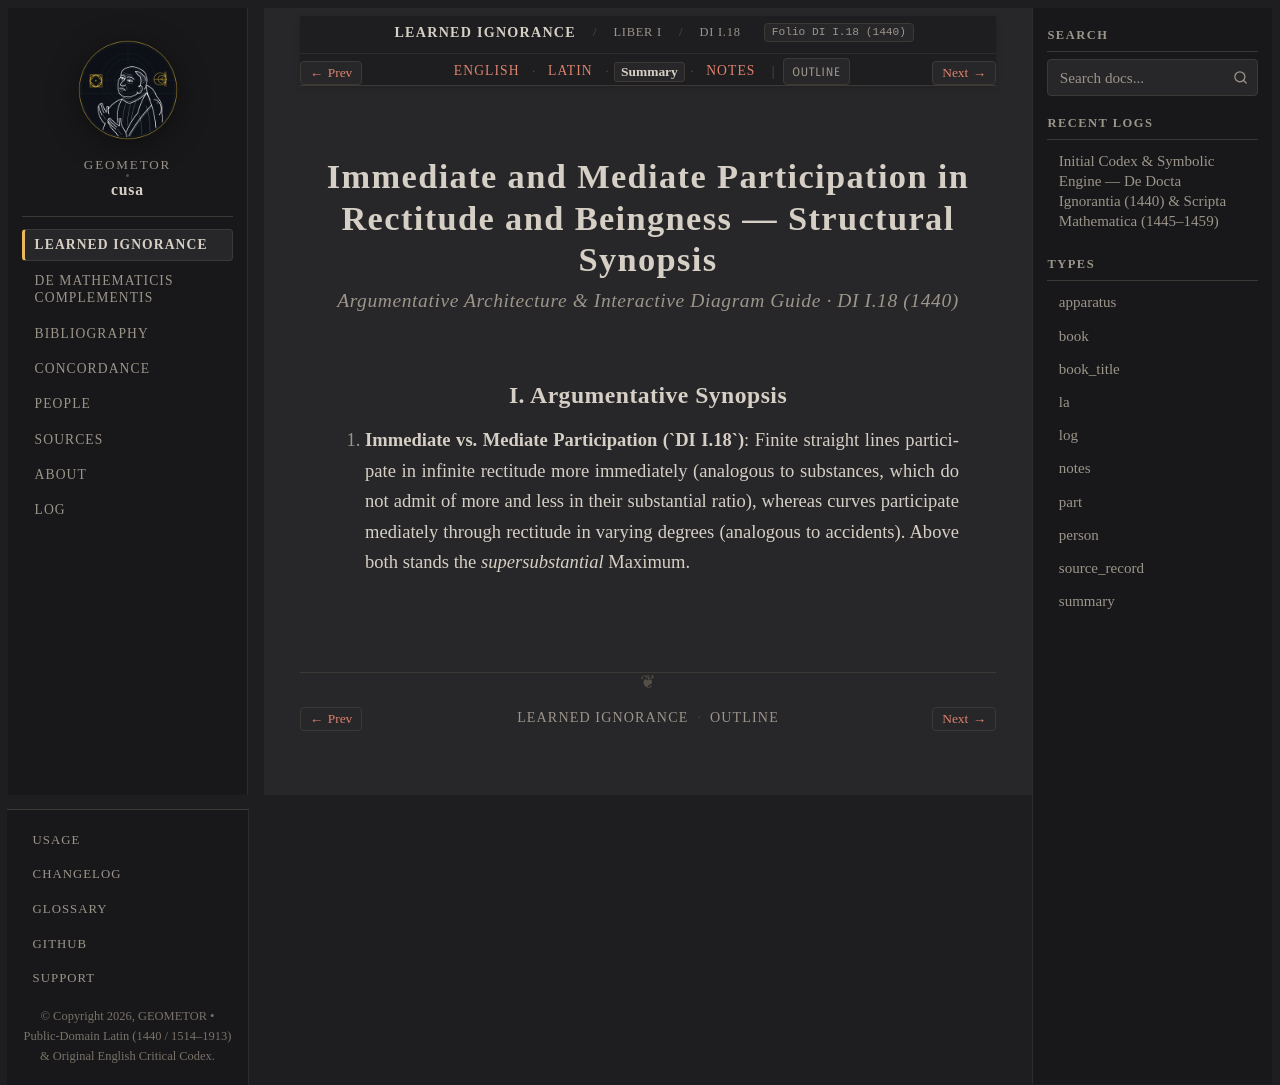

repository: geometor/cusa · page: de_docta_ignorantia/liber_i/cap_18/summary.html · generator: sphinx

:order: 130
:layout: book
:type: summary
:title: Immediate and Mediate Participation in Rectitude and Beingness — Summary
:canonical_id: DI I.18
:original_id: DI I.18
:folio: DI I.18 (1440)
:tracks: English: index | Latin: la | Summary: summary | Notes: notes

.. _cap_18-summary:
.. _cap_18_20-summary:

====================================================================================
Immediate and Mediate Participation in Rectitude and Beingness — Structural Synopsis
====================================================================================

.. rubric:: Argumentative Architecture & Interactive Diagram Guide · DI I.18 (1440)

I. Argumentative Synopsis
-------------------------

1. **Immediate vs. Mediate Participation (`DI I.18`)**: Finite straight lines participate in infinite rectitude more immediately (analogous to substances, which do not admit of more and less in their substantial ratio), whereas curves participate mediately through rectitude in varying degrees (analogous to accidents). Above both stands the *supersubstantial* Maximum.
